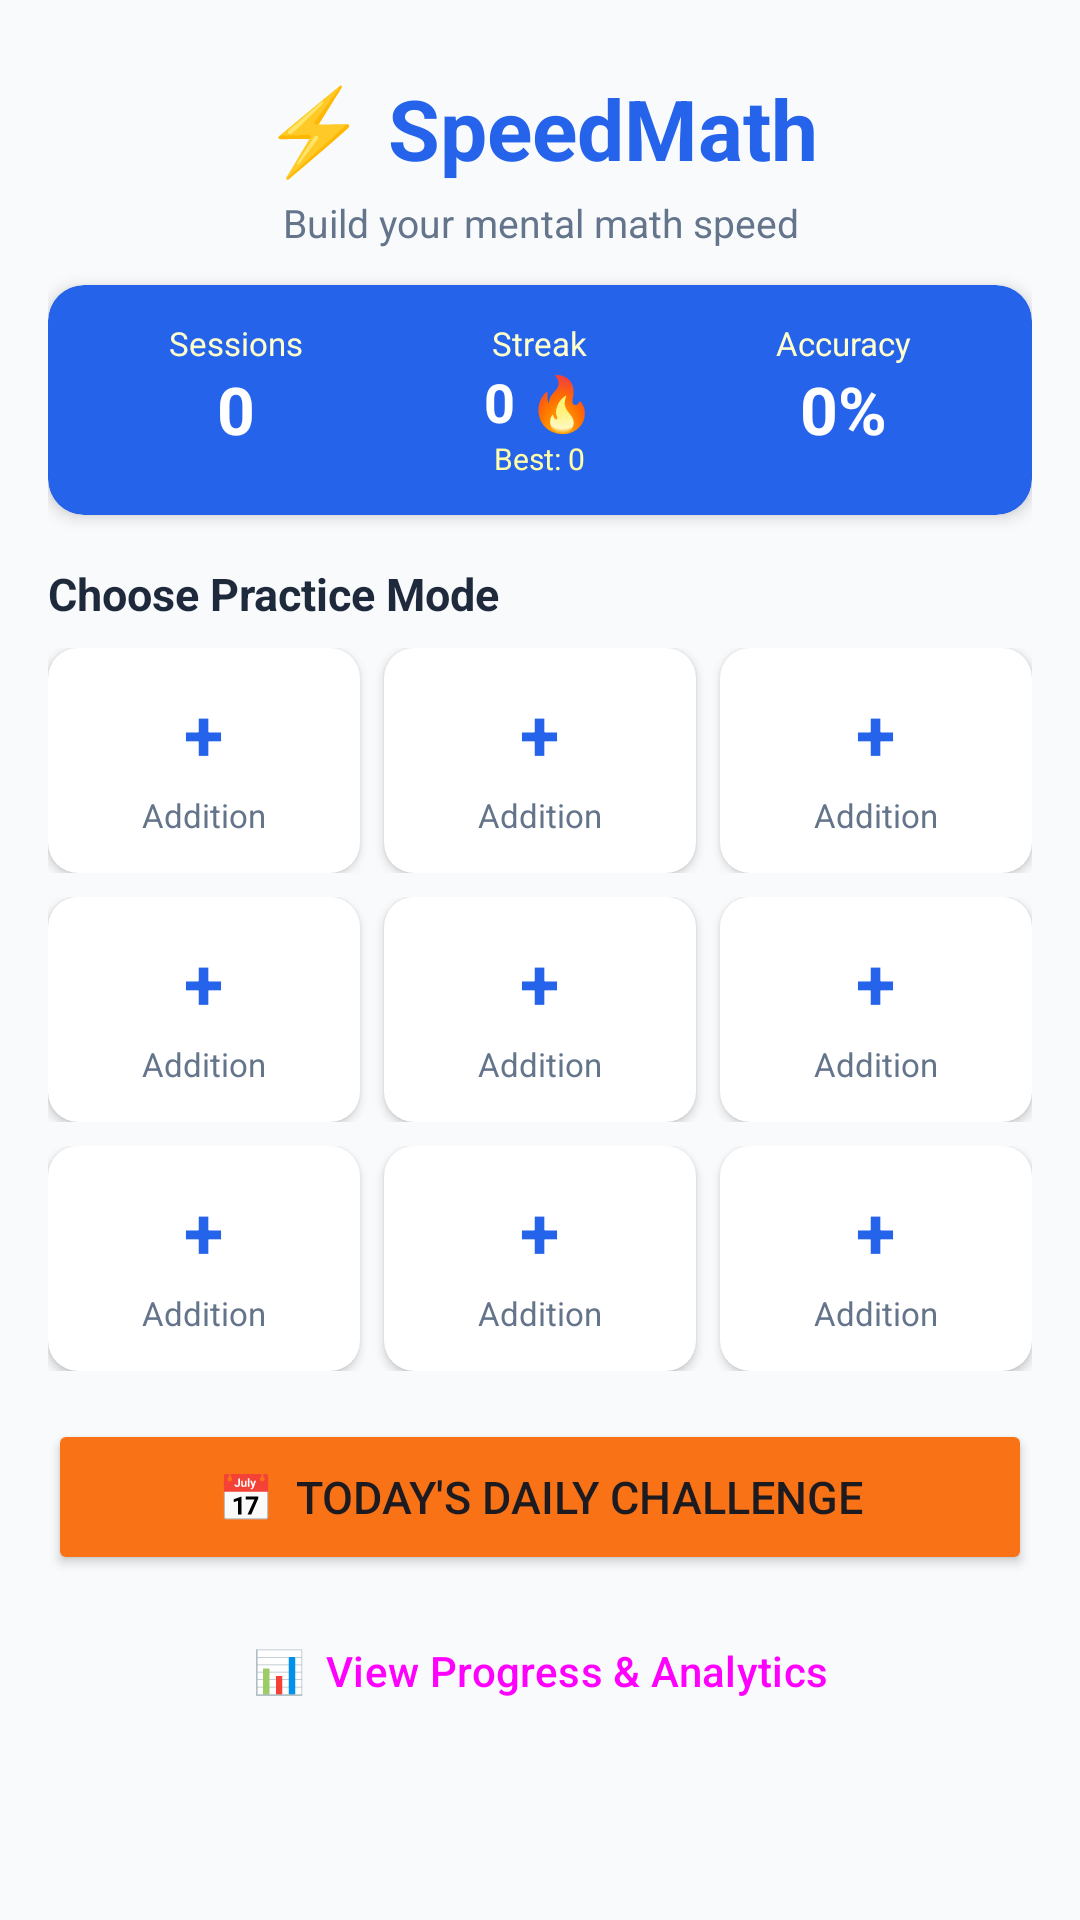

Layout XML and referenced resources for this Android screen:
<!-- AndroidManifest.xml: application theme Theme.SpeedMath -->
<!-- res/layout/activity_main.xml -->
<?xml version="1.0" encoding="utf-8"?>
<ScrollView xmlns:android="http://schemas.android.com/apk/res/android"
    xmlns:app="http://schemas.android.com/apk/res-auto"
    android:layout_width="match_parent"
    android:layout_height="match_parent"
    android:background="@color/bg_light"
    android:fillViewport="true">

    <LinearLayout
        android:layout_width="match_parent"
        android:layout_height="wrap_content"
        android:orientation="vertical"
        android:padding="16dp">

        
        <TextView
            android:layout_width="match_parent"
            android:layout_height="wrap_content"
            android:text="⚡ SpeedMath"
            android:textSize="28sp"
            android:textStyle="bold"
            android:textColor="@color/primary_blue"
            android:gravity="center"
            android:paddingTop="8dp"
            android:paddingBottom="4dp"/>

        <TextView
            android:layout_width="match_parent"
            android:layout_height="wrap_content"
            android:text="Build your mental math speed"
            android:textSize="13sp"
            android:textColor="@color/text_secondary"
            android:gravity="center"
            android:paddingBottom="12dp"/>

        
        <androidx.cardview.widget.CardView
            android:layout_width="match_parent"
            android:layout_height="wrap_content"
            android:layout_marginBottom="16dp"
            app:cardCornerRadius="12dp"
            app:cardElevation="3dp"
            app:cardBackgroundColor="@color/primary_blue">

            <LinearLayout
                android:layout_width="match_parent"
                android:layout_height="wrap_content"
                android:orientation="horizontal"
                android:padding="12dp">

                <LinearLayout android:layout_width="0dp" android:layout_height="wrap_content"
                    android:layout_weight="1" android:orientation="vertical" android:gravity="center">
                    <TextView android:layout_width="wrap_content" android:layout_height="wrap_content"
                        android:text="Sessions" android:textColor="#FFFFFFCC" android:textSize="11sp"/>
                    <TextView android:id="@+id/tvTotalSessions" android:layout_width="wrap_content"
                        android:layout_height="wrap_content" android:text="0"
                        android:textColor="@android:color/white" android:textSize="22sp" android:textStyle="bold"/>
                </LinearLayout>

                <LinearLayout android:layout_width="0dp" android:layout_height="wrap_content"
                    android:layout_weight="1" android:orientation="vertical" android:gravity="center">
                    <TextView android:layout_width="wrap_content" android:layout_height="wrap_content"
                        android:text="Streak" android:textColor="#FFFFFFCC" android:textSize="11sp"/>
                    <TextView android:id="@+id/tvCurrentStreak" android:layout_width="wrap_content"
                        android:layout_height="wrap_content" android:text="0 🔥"
                        android:textColor="@android:color/white" android:textSize="18sp" android:textStyle="bold"/>
                    <TextView android:id="@+id/tvBestStreak" android:layout_width="wrap_content"
                        android:layout_height="wrap_content" android:text="Best: 0"
                        android:textColor="#FFFFFFAA" android:textSize="10sp"/>
                </LinearLayout>

                <LinearLayout android:layout_width="0dp" android:layout_height="wrap_content"
                    android:layout_weight="1" android:orientation="vertical" android:gravity="center">
                    <TextView android:layout_width="wrap_content" android:layout_height="wrap_content"
                        android:text="Accuracy" android:textColor="#FFFFFFCC" android:textSize="11sp"/>
                    <TextView android:id="@+id/tvOverallAccuracy" android:layout_width="wrap_content"
                        android:layout_height="wrap_content" android:text="0%"
                        android:textColor="@android:color/white" android:textSize="22sp" android:textStyle="bold"/>
                </LinearLayout>
            </LinearLayout>
        </androidx.cardview.widget.CardView>

        
        <TextView
            android:layout_width="wrap_content"
            android:layout_height="wrap_content"
            android:text="Choose Practice Mode"
            android:textSize="15sp"
            android:textStyle="bold"
            android:textColor="@color/text_primary"
            android:paddingBottom="8dp"/>

        
        <LinearLayout android:layout_width="match_parent" android:layout_height="wrap_content"
            android:orientation="horizontal" android:layout_marginBottom="8dp">
            <include layout="@layout/item_mode_card" android:id="@+id/cardAddition"
                android:layout_width="0dp" android:layout_height="wrap_content" android:layout_weight="1" android:layout_marginEnd="4dp"/>
            <include layout="@layout/item_mode_card" android:id="@+id/cardSubtraction"
                android:layout_width="0dp" android:layout_height="wrap_content" android:layout_weight="1" android:layout_marginStart="4dp" android:layout_marginEnd="4dp"/>
            <include layout="@layout/item_mode_card" android:id="@+id/cardMultiplication"
                android:layout_width="0dp" android:layout_height="wrap_content" android:layout_weight="1" android:layout_marginStart="4dp"/>
        </LinearLayout>

        
        <LinearLayout android:layout_width="match_parent" android:layout_height="wrap_content"
            android:orientation="horizontal" android:layout_marginBottom="8dp">
            <include layout="@layout/item_mode_card" android:id="@+id/cardDivision"
                android:layout_width="0dp" android:layout_height="wrap_content" android:layout_weight="1" android:layout_marginEnd="4dp"/>
            <include layout="@layout/item_mode_card" android:id="@+id/cardMixed"
                android:layout_width="0dp" android:layout_height="wrap_content" android:layout_weight="1" android:layout_marginStart="4dp" android:layout_marginEnd="4dp"/>
            <include layout="@layout/item_mode_card" android:id="@+id/cardSquares"
                android:layout_width="0dp" android:layout_height="wrap_content" android:layout_weight="1" android:layout_marginStart="4dp"/>
        </LinearLayout>

        
        <LinearLayout android:layout_width="match_parent" android:layout_height="wrap_content"
            android:orientation="horizontal" android:layout_marginBottom="16dp">
            <include layout="@layout/item_mode_card" android:id="@+id/cardSquareRoots"
                android:layout_width="0dp" android:layout_height="wrap_content" android:layout_weight="1" android:layout_marginEnd="4dp"/>
            <include layout="@layout/item_mode_card" android:id="@+id/cardCubes"
                android:layout_width="0dp" android:layout_height="wrap_content" android:layout_weight="1" android:layout_marginStart="4dp" android:layout_marginEnd="4dp"/>
            <include layout="@layout/item_mode_card" android:id="@+id/cardCubeRoots"
                android:layout_width="0dp" android:layout_height="wrap_content" android:layout_weight="1" android:layout_marginStart="4dp"/>
        </LinearLayout>

        
        <Button
            android:id="@+id/btnDailyChallenge"
            android:layout_width="match_parent"
            android:layout_height="52dp"
            android:text="📅  Today's Daily Challenge"
            android:textSize="15sp"
            android:backgroundTint="@color/accent_orange"
            android:layout_marginBottom="8dp"/>

        
        <Button
            android:id="@+id/btnViewProgress"
            style="@style/Widget.Material3.Button.OutlinedButton"
            android:layout_width="match_parent"
            android:layout_height="48dp"
            android:text="📊  View Progress &amp; Analytics"
            android:textSize="14sp"
            android:layout_marginBottom="16dp"/>

    </LinearLayout>
</ScrollView>
<!-- res/layout/item_mode_card.xml (included above) -->
<?xml version="1.0" encoding="utf-8"?>
<androidx.cardview.widget.CardView
    xmlns:android="http://schemas.android.com/apk/res/android"
    xmlns:app="http://schemas.android.com/apk/res-auto"
    android:layout_width="match_parent"
    android:layout_height="wrap_content"
    app:cardCornerRadius="10dp"
    app:cardElevation="2dp"
    app:cardBackgroundColor="@android:color/white"
    android:foreground="?attr/selectableItemBackground"
    android:clickable="true"
    android:focusable="true">

    <LinearLayout
        android:layout_width="match_parent"
        android:layout_height="wrap_content"
        android:orientation="vertical"
        android:gravity="center"
        android:padding="12dp">

        
        <TextView
            android:id="@+id/tvModeIcon"
            android:layout_width="wrap_content"
            android:layout_height="wrap_content"
            android:text="+"
            android:textSize="24sp"
            android:textStyle="bold"
            android:textColor="@color/primary_blue"
            android:paddingBottom="4dp"/>

        
        <TextView
            android:id="@+id/tvModeName"
            android:layout_width="wrap_content"
            android:layout_height="wrap_content"
            android:text="Addition"
            android:textSize="11sp"
            android:textColor="@color/text_secondary"
            android:gravity="center"
            android:maxLines="1"/>

    </LinearLayout>
</androidx.cardview.widget.CardView>
<!-- resources referenced by this layout -->
<resources>
  <color name="accent_orange">#F97316</color>
  <color name="bg_light">#F8FAFC</color>
  <color name="primary_blue">#2563EB</color>
  <color name="text_primary">#1E293B</color>
  <color name="text_secondary">#64748B</color>
  <style name="Theme.SpeedMath" parent="Theme.Material3.Light.NoActionBar">
          <item name="colorPrimary">@color/primary_blue</item>
          <item name="colorPrimaryVariant">@color/primary_blue_dark</item>
          <item name="colorOnPrimary">@android:color/white</item>
          <item name="colorSecondary">@color/accent_orange</item>
          <item name="colorOnSecondary">@android:color/white</item>
          <item name="android:statusBarColor">@color/primary_blue</item>
          <item name="android:windowBackground">@color/bg_light</item>
      </style>
  <color name="primary_blue_dark">#1D4ED8</color>
</resources>
